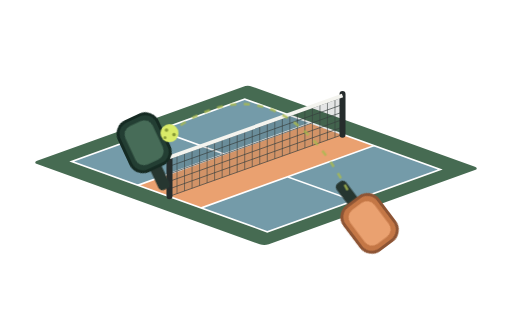
t = 0.00 s
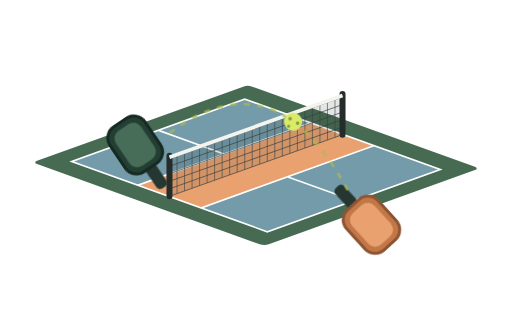
t = 0.57 s
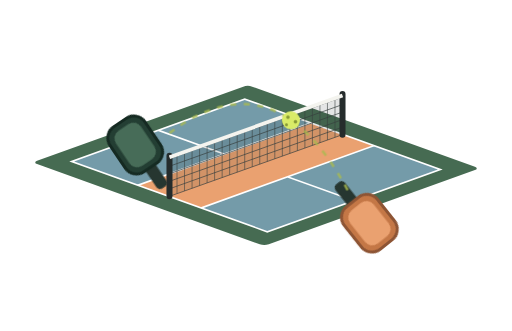
t = 1.19 s
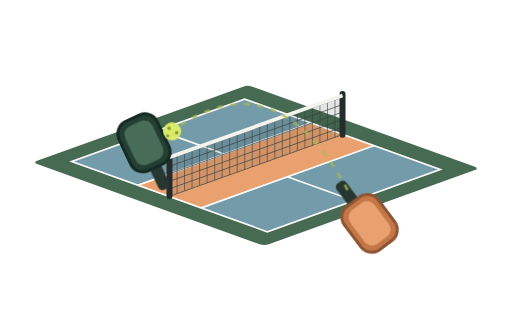
t = 1.74 s
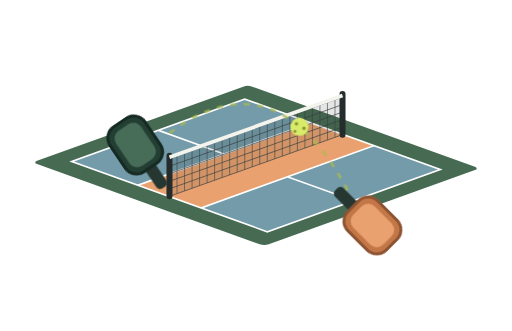
t = 2.35 s
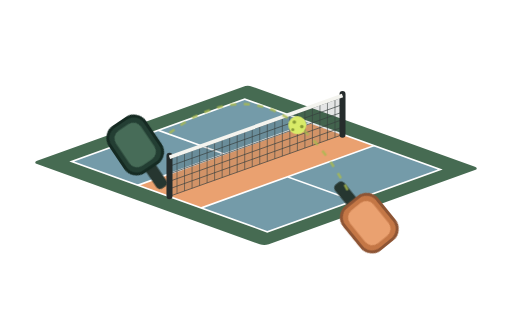
t = 2.91 s

The animated SVG that drew these frames (rendered in a browser with its animation timeline set to each time). Animation: 3 CSS @keyframes rules; one cycle of 3.50 s, repeats indefinitely.

<?xml version='1.0' encoding='UTF-8'?>
<svg id="still" xmlns="http://www.w3.org/2000/svg" font-family="SF Pro Display" font-weight="400" data-d-component="svg" fill="currentColor" style="background:transparent;color:#ededed" viewBox="-9.5 -39.5 340 220" width="100%" role="img" aria-label="Isometric pickleball court with two paddles rallying a ball" preserveAspectRatio="xMidYMid meet"><style>
#rally-ball { transform: translate(-69px, 15px); }
#rally-left, #rally-right { transform-box:fill-box; transform-origin: 50% 70%; }
#rally-left { transform: translate(3px,-1px) rotate(9deg); }
@media (prefers-reduced-motion: no-preference) {
  svg:not(:target) #rally-ball { animation: rally-flight 3.5s linear infinite; }
  svg:not(:target) #rally-left { animation: rally-left-swing 1.75s ease-in-out infinite; }
  svg:not(:target) #rally-right { animation: rally-right-swing 1.75s ease-in-out infinite; }
}
@keyframes rally-left-swing {
  0%,100% { transform:translate(3px,-1px) rotate(9deg); }
  7% { transform:translate(0,0) rotate(-4deg); }
  18%,76% { transform:translate(0,0) rotate(0deg); }
  90% { transform:translate(-4px,2px) rotate(-12deg); }
}
@keyframes rally-right-swing {
  0%,26%,76%,100% { transform:translate(0,0) rotate(0deg); }
  40% { transform:translate(4px,3px) rotate(-12deg); }
  50% { transform:translate(-3px,-2px) rotate(10deg); }
  57% { transform:translate(0,0) rotate(-4deg); }
}
@keyframes rally-flight {
0.000% {transform:translate(-69.000px,15.000px)}
1.250% {transform:translate(-62.052px,10.062px)}
2.500% {transform:translate(-55.210px,5.850px)}
3.750% {transform:translate(-48.472px,2.362px)}
5.000% {transform:translate(-41.840px,-0.400px)}
6.250% {transform:translate(-35.312px,-2.438px)}
7.500% {transform:translate(-28.890px,-3.750px)}
8.750% {transform:translate(-22.573px,-4.337px)}
10.000% {transform:translate(-16.360px,-4.200px)}
11.250% {transform:translate(-10.252px,-3.337px)}
12.500% {transform:translate(-4.250px,-1.750px)}
13.750% {transform:translate(1.648px,0.562px)}
15.000% {transform:translate(7.440px,3.600px)}
16.250% {transform:translate(13.127px,7.363px)}
17.500% {transform:translate(18.710px,11.850px)}
18.750% {transform:translate(24.188px,17.062px)}
20.000% {transform:translate(29.560px,23.000px)}
21.250% {transform:translate(34.827px,29.662px)}
22.500% {transform:translate(39.990px,37.050px)}
23.750% {transform:translate(45.048px,45.163px)}
25.000% {transform:translate(50.000px,54.000px)}
26.250% {transform:translate(45.048px,45.163px)}
27.500% {transform:translate(39.990px,37.050px)}
28.750% {transform:translate(34.828px,29.663px)}
30.000% {transform:translate(29.560px,23.000px)}
31.250% {transform:translate(24.188px,17.062px)}
32.500% {transform:translate(18.710px,11.850px)}
33.750% {transform:translate(13.127px,7.362px)}
35.000% {transform:translate(7.440px,3.600px)}
36.250% {transform:translate(1.648px,0.562px)}
37.500% {transform:translate(-4.250px,-1.750px)}
38.750% {transform:translate(-10.252px,-3.338px)}
40.000% {transform:translate(-16.360px,-4.200px)}
41.250% {transform:translate(-22.572px,-4.337px)}
42.500% {transform:translate(-28.890px,-3.750px)}
43.750% {transform:translate(-35.312px,-2.438px)}
45.000% {transform:translate(-41.840px,-0.400px)}
46.250% {transform:translate(-48.473px,2.363px)}
47.500% {transform:translate(-55.210px,5.850px)}
48.750% {transform:translate(-62.052px,10.062px)}
50.000% {transform:translate(-69.000px,15.000px)}
51.250% {transform:translate(-62.053px,10.063px)}
52.500% {transform:translate(-55.210px,5.850px)}
53.750% {transform:translate(-48.473px,2.363px)}
55.000% {transform:translate(-41.840px,-0.400px)}
56.250% {transform:translate(-35.312px,-2.438px)}
57.500% {transform:translate(-28.890px,-3.750px)}
58.750% {transform:translate(-22.572px,-4.337px)}
60.000% {transform:translate(-16.360px,-4.200px)}
61.250% {transform:translate(-10.252px,-3.337px)}
62.500% {transform:translate(-4.250px,-1.750px)}
63.750% {transform:translate(1.647px,0.562px)}
65.000% {transform:translate(7.440px,3.600px)}
66.250% {transform:translate(13.127px,7.362px)}
67.500% {transform:translate(18.710px,11.850px)}
68.750% {transform:translate(24.188px,17.062px)}
70.000% {transform:translate(29.560px,23.000px)}
71.250% {transform:translate(34.828px,29.663px)}
72.500% {transform:translate(39.990px,37.050px)}
73.750% {transform:translate(45.048px,45.163px)}
75.000% {transform:translate(50.000px,54.000px)}
76.250% {transform:translate(45.048px,45.163px)}
77.500% {transform:translate(39.990px,37.050px)}
78.750% {transform:translate(34.828px,29.663px)}
80.000% {transform:translate(29.560px,23.000px)}
81.250% {transform:translate(24.188px,17.062px)}
82.500% {transform:translate(18.710px,11.850px)}
83.750% {transform:translate(13.127px,7.362px)}
85.000% {transform:translate(7.440px,3.600px)}
86.250% {transform:translate(1.647px,0.562px)}
87.500% {transform:translate(-4.250px,-1.750px)}
88.750% {transform:translate(-10.252px,-3.337px)}
90.000% {transform:translate(-16.360px,-4.200px)}
91.250% {transform:translate(-22.572px,-4.337px)}
92.500% {transform:translate(-28.890px,-3.750px)}
93.750% {transform:translate(-35.312px,-2.438px)}
95.000% {transform:translate(-41.840px,-0.400px)}
96.250% {transform:translate(-48.473px,2.363px)}
97.500% {transform:translate(-55.210px,5.850px)}
98.750% {transform:translate(-62.053px,10.063px)}
100.000% {transform:translate(-69.000px,15.000px)}
}
</style><g transform="matrix(1 .36 -1 .36 155 17)"><rect x="0" y="0" width="154" height="143" rx="3" fill="#466b52"/><rect x="12" y="14" width="130" height="115" fill="#749ba9"/><rect x="56" y="14" width="42" height="115" fill="#eaa170"/><g stroke="white" stroke-width="1.6" fill="none"><rect x="12" y="14" width="130" height="115"/><path d="M56 14V129 M98 14V129 M12 71.5H56 M98 71.5H142"/></g></g><path d="M218 50L103 91L103 66L218 25Z" fill="#232b2b" fill-opacity=".12"/><path d="M218 25v25" stroke="#38403f" stroke-width=".65" opacity=".6"/><path d="M213 26.782608695652172v25" stroke="#38403f" stroke-width=".65" opacity=".6"/><path d="M208 28.565217391304348v25" stroke="#38403f" stroke-width=".65" opacity=".6"/><path d="M203 30.347826086956523v25" stroke="#38403f" stroke-width=".65" opacity=".6"/><path d="M198 32.130434782608695v25" stroke="#38403f" stroke-width=".65" opacity=".6"/><path d="M193 33.91304347826087v25" stroke="#38403f" stroke-width=".65" opacity=".6"/><path d="M188 35.69565217391305v25" stroke="#38403f" stroke-width=".65" opacity=".6"/><path d="M183 37.47826086956522v25" stroke="#38403f" stroke-width=".65" opacity=".6"/><path d="M178 39.26086956521739v25" stroke="#38403f" stroke-width=".65" opacity=".6"/><path d="M173 41.04347826086956v25" stroke="#38403f" stroke-width=".65" opacity=".6"/><path d="M168 42.826086956521735v25" stroke="#38403f" stroke-width=".65" opacity=".6"/><path d="M163 44.608695652173914v25" stroke="#38403f" stroke-width=".65" opacity=".6"/><path d="M158 46.391304347826086v25" stroke="#38403f" stroke-width=".65" opacity=".6"/><path d="M153 48.17391304347826v25" stroke="#38403f" stroke-width=".65" opacity=".6"/><path d="M148 49.95652173913044v25" stroke="#38403f" stroke-width=".65" opacity=".6"/><path d="M143 51.73913043478261v25" stroke="#38403f" stroke-width=".65" opacity=".6"/><path d="M138 53.52173913043478v25" stroke="#38403f" stroke-width=".65" opacity=".6"/><path d="M133 55.30434782608695v25" stroke="#38403f" stroke-width=".65" opacity=".6"/><path d="M128 57.08695652173913v25" stroke="#38403f" stroke-width=".65" opacity=".6"/><path d="M123 58.869565217391305v25" stroke="#38403f" stroke-width=".65" opacity=".6"/><path d="M118 60.65217391304348v25" stroke="#38403f" stroke-width=".65" opacity=".6"/><path d="M113 62.43478260869565v25" stroke="#38403f" stroke-width=".65" opacity=".6"/><path d="M108 64.21739130434783v25" stroke="#38403f" stroke-width=".65" opacity=".6"/><path d="M103 66v25" stroke="#38403f" stroke-width=".65" opacity=".6"/><path d="M218 25L103 66" stroke="#38403f" stroke-width=".65" opacity=".7"/><path d="M218 30L103 71" stroke="#38403f" stroke-width=".65" opacity=".7"/><path d="M218 35L103 76" stroke="#38403f" stroke-width=".65" opacity=".7"/><path d="M218 40L103 81" stroke="#38403f" stroke-width=".65" opacity=".7"/><path d="M218 45L103 86" stroke="#38403f" stroke-width=".65" opacity=".7"/><path d="M218 50L103 91" stroke="#38403f" stroke-width=".65" opacity=".7"/><path d="M218 50V23 M103 91V64" stroke="#252c2c" stroke-width="4" stroke-linecap="round"/><path d="M103 65L218 24" stroke="#f4f4ef" stroke-width="2.5"/><g id="rally-left"><g transform="translate(83 61) rotate(-34)"><rect x="-4" y="6" width="8" height="23" rx="3" fill="#263630"/><rect x="-14" y="-23" width="28" height="36" rx="9" fill="#233e33" stroke="#152a22" stroke-width="2"/><rect x="-10" y="-19" width="20" height="28" rx="6" fill="#476c58"/></g></g><g id="rally-right"><g transform="translate(233 105) rotate(143)"><rect x="-4" y="6" width="8" height="23" rx="3" fill="#263630"/><rect x="-14" y="-23" width="28" height="36" rx="9" fill="#c47746" stroke="#8d5434" stroke-width="2"/><rect x="-10" y="-19" width="20" height="28" rx="6" fill="#eaa170"/></g></g><path d="M103 49Q173 -4 222 88" stroke="#a9bb51" stroke-width="1.7" stroke-dasharray="4 5" fill="none" opacity=".8" id="rally-trail"/><g id="rally-ball"><circle cx="172" cy="34" r="6" fill="#d9eb68"/><g fill="#879a35"><circle cx="170" cy="32" r="1.2"/><circle cx="175" cy="35" r="1.2"/><circle cx="169" cy="37" r="1"/></g></g></svg>
